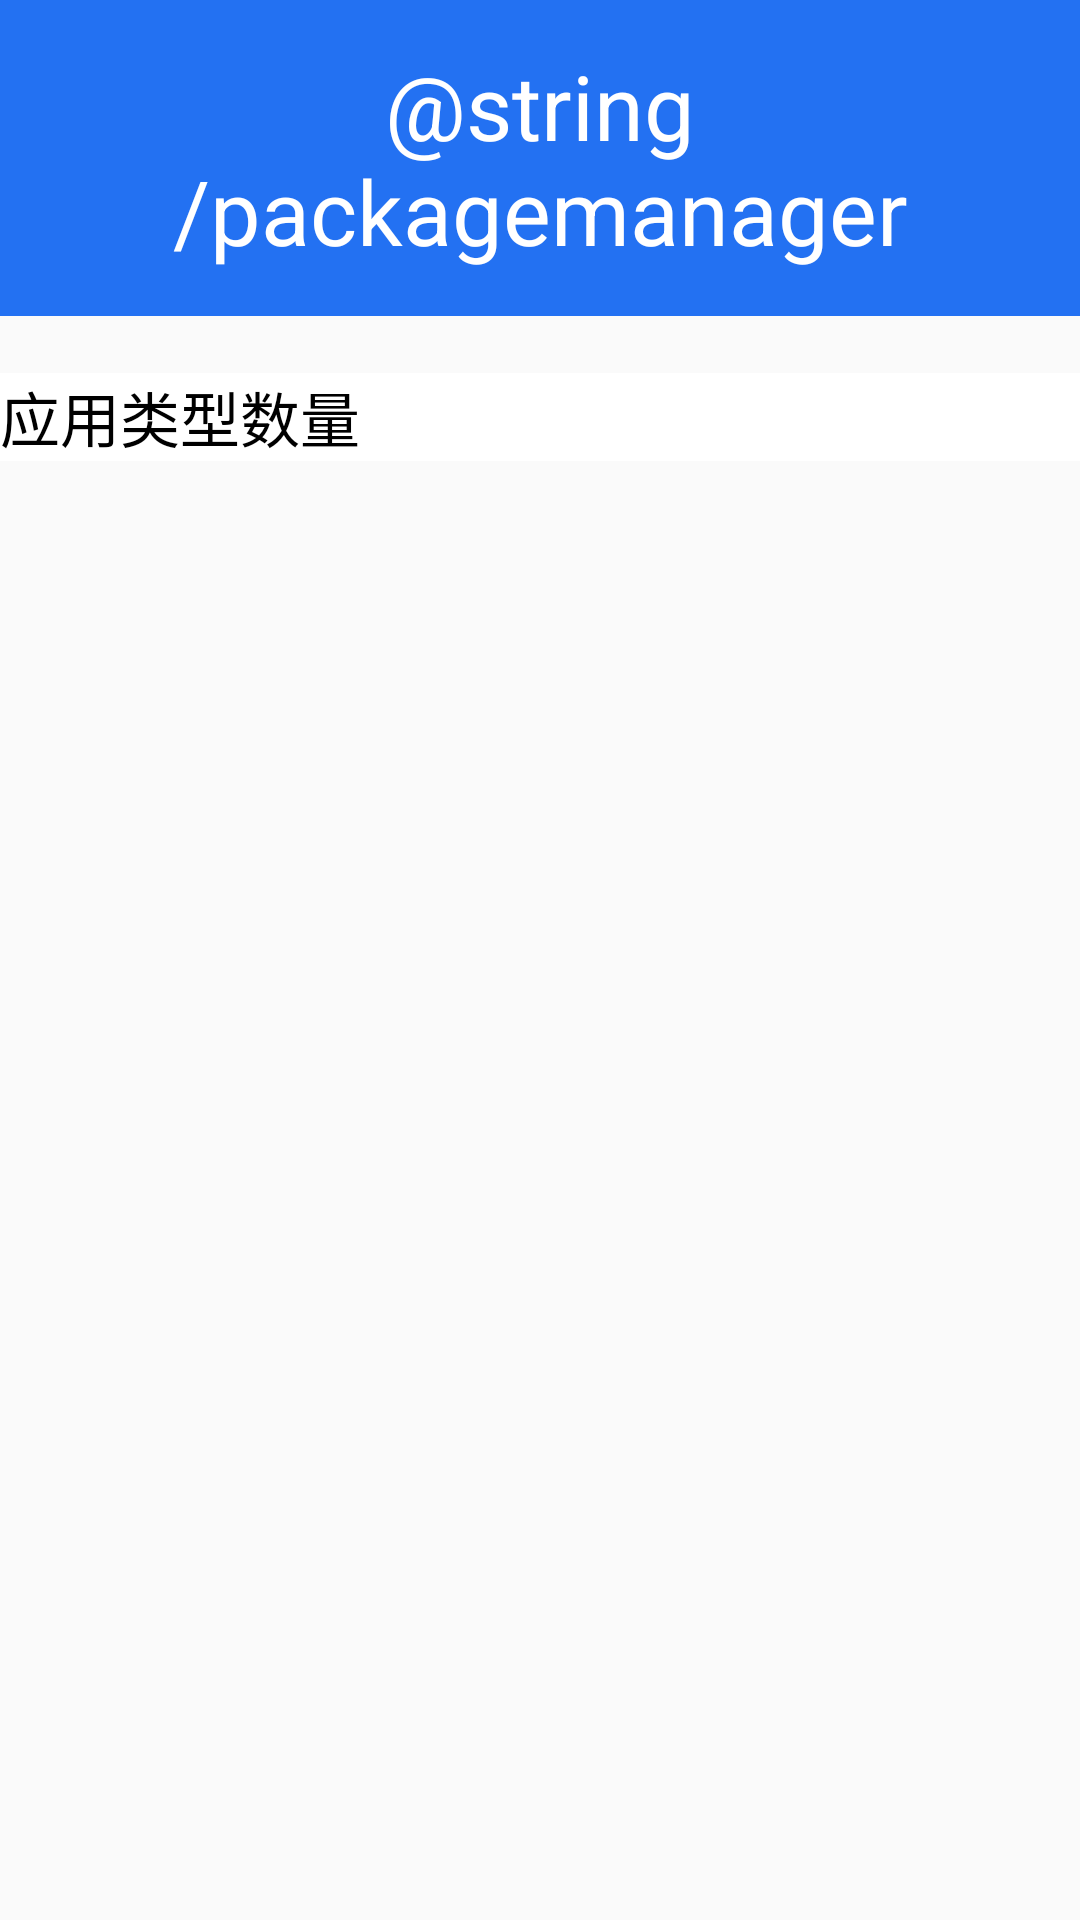

Layout XML and referenced resources for this Android screen:
<!-- AndroidManifest.xml: application theme AppTheme -->
<!-- res/layout/activity_package_manager.xml -->
<?xml version="1.0" encoding="utf-8"?>
<LinearLayout xmlns:android="http://schemas.android.com/apk/res/android"
    xmlns:tools="http://schemas.android.com/tools"
    android:layout_width="match_parent"
    android:layout_height="match_parent"
    android:paddingBottom="@dimen/activity_vertical_margin"
    android:orientation="vertical"
    tools:context="com.example.chenqiao.mobilemanager.PackageManagerActivity">


    <TextView
        style="@style/myPageTile"
        android:text="@string/packagemanager"/>

    <LinearLayout
        android:layout_width="match_parent"
        android:layout_height="wrap_content"
        android:orientation="horizontal">

        <TextView
            android:layout_width="0dp"
            android:layout_weight="1"
            android:layout_height="wrap_content"
            android:gravity="center"
            android:id="@+id/tv_package_rom"/>
        <TextView
            android:layout_width="0dp"
            android:layout_weight="1"
            android:layout_height="wrap_content"
            android:gravity="center"

            android:id="@+id/tv_package_sdcard"/>
        </LinearLayout>

<FrameLayout
    android:layout_width="wrap_content"
    android:layout_height="match_parent">
    <ListView
        android:layout_width="match_parent"
        android:layout_height="match_parent"
        android:id="@+id/lv_package_appinfo">
    </ListView>
    <TextView
        android:layout_width="match_parent"
        android:layout_height="wrap_content"
        android:background="#FFF"
        android:textColor="#000"
        android:text="应用类型数量"
        android:textSize="20dp"
        android:id="@+id/tv_applist_apptype" />

</FrameLayout>

</LinearLayout>
<!-- resources referenced by this layout -->
<resources>
  <style name="myPageTile">
          <item name="android:layout_width">match_parent</item>
          <item name="android:layout_height">wrap_content</item>
          <item name="android:gravity">center</item>
          <item name="android:textSize">30sp</item>
          <item name="android:padding">15dp</item>
          <item name="android:background">#2371F2</item>
          <item name="android:textColor">#ffffff</item>
      </style>
  <style name="AppTheme" parent="Theme.AppCompat.Light.DarkActionBar">
          
          <item name="colorPrimary">@color/colorPrimary</item>
          <item name="colorPrimaryDark">@color/colorPrimaryDark</item>
          <item name="colorAccent">@color/colorAccent</item>
      </style>
  <!-- not gathered from this repository: default colours our renderer supplied (Android Studio template values) -->
  <color name="colorPrimary">#FF6200EE</color>
  <color name="colorPrimaryDark">#FF3700B3</color>
  <color name="colorAccent">#FF03DAC5</color>
</resources>
